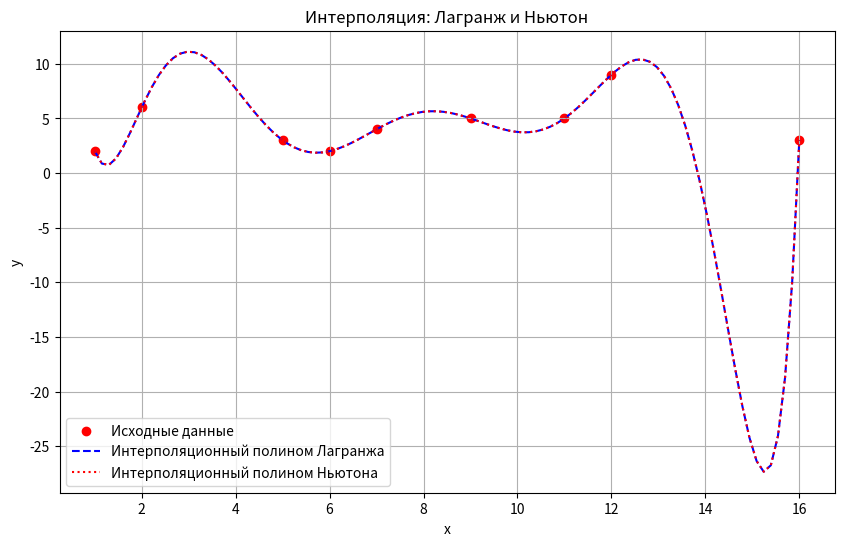

The matplotlib source for this figure:
import numpy as np
from scipy.interpolate import lagrange
import matplotlib.pyplot as plt

# Заданные данные
x = np.array([1, 2, 5, 6, 7, 9, 11, 12, 16])
y = np.array([2, 6, 3, 2, 4, 5, 5, 9, 3])

def divided_diff(x, y):
    n = len(y)
    coef = np.zeros([n, n])

    coef[:, 0] = y

    for j in range(1, n):
        for i in range(n - j):
            coef[i, j] = (coef[i + 1, j - 1] - coef[i, j - 1]) / (x[i + j] - x[i])

    return coef[0, :]

def newton(x, y, x_interpolate):
    coef = divided_diff(x, y)
    result = coef[0]

    for i in range(1, len(coef)):
        term = coef[i]
        for j in range(i):
            term *= (x_interpolate - x[j])
        result += term

    return result

# Интерполяционный полином Лагранжа
lagrange_poly = lagrange(x, y)

# Интерполяционный полином Ньютона
newton_coef = divided_diff(x, y)  # Rename the variable
y_newton = [newton(x, y, xi) for xi in x]

# Создание новых x для более плавного графика
x_new = np.linspace(min(x), max(x), 100)

# Оценка значений функции
y_lagrange = lagrange_poly(x_new)
y_newton_interpolated = [newton(x, y, xi) for xi in x_new]

# Визуализация результатов
plt.figure(figsize=(10, 6))
plt.scatter(x, y, label='Исходные данные', color='red')
plt.plot(x_new, y_lagrange, label='Интерполяционный полином Лагранжа', linestyle='--', color='blue')
plt.plot(x_new, y_newton_interpolated, label='Интерполяционный полином Ньютона', linestyle=':', color='red')
plt.legend()
plt.xlabel('x')
plt.ylabel('y')
plt.title('Интерполяция: Лагранж и Ньютон')
plt.grid(True)
plt.show()
